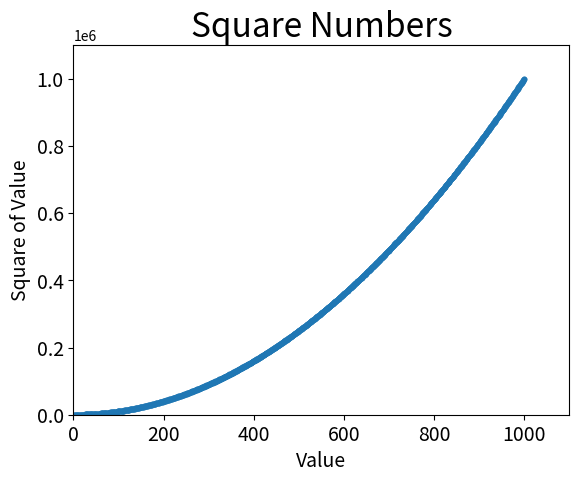

Here is the Python script that generated this plot:
import matplotlib.pyplot as plt

x_values = range(1, 1001)
y_values = [x**2 for x in x_values]

fig, ax = plt.subplots()
ax.scatter(x_values, y_values, s=10)

# 设置图题并给坐标轴加上标签
ax.set_title("Square Numbers", fontsize=24)
ax.set_xlabel("Value", fontsize=14)
ax.set_ylabel("Square of Value", fontsize=14)
# 设置刻度标记的样式
ax.tick_params(labelsize=14)

# 设置每个坐标轴的取值范围
ax.axis([0, 1100, 0, 1_100_000])

plt.show()